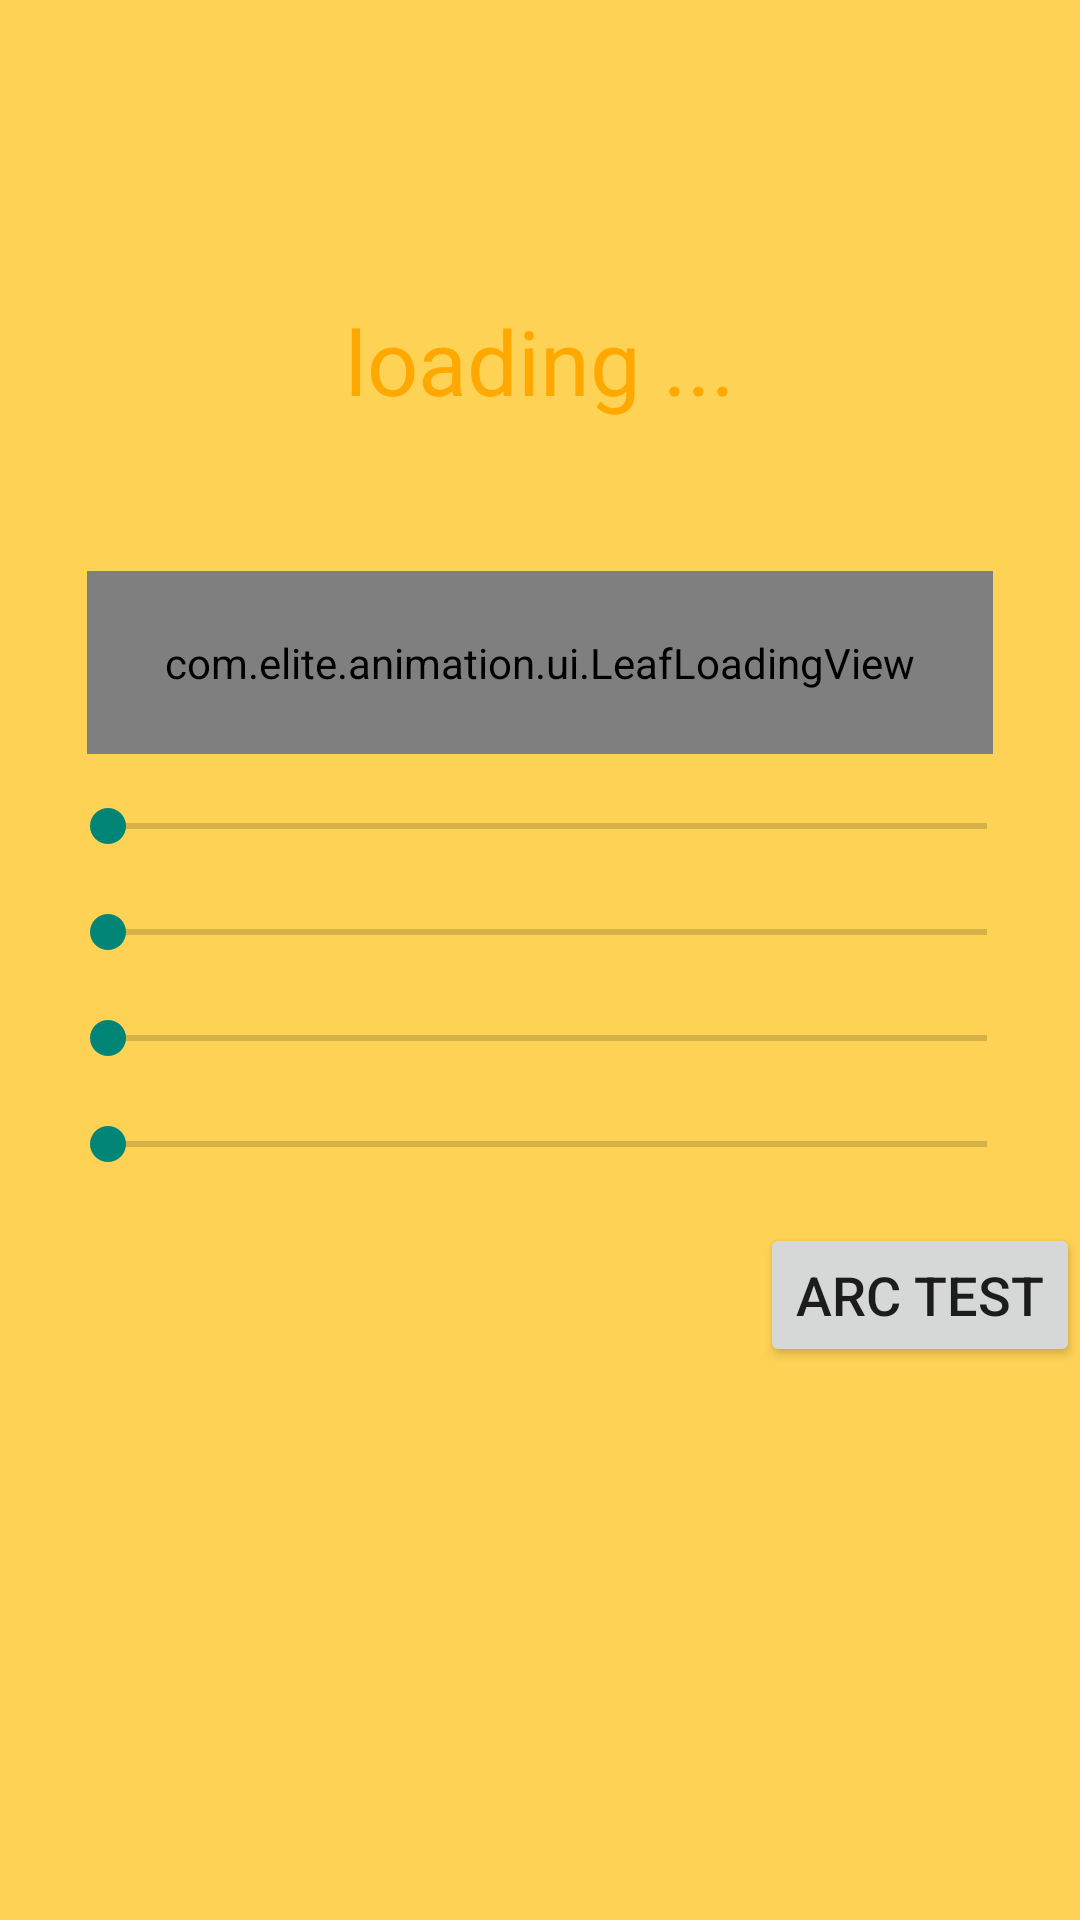

Reconstruct the res/layout file that produces this screen, plus the resources it refers to.
<!-- AndroidManifest.xml: application theme AppTheme -->
<!-- res/layout/leaf_loading_layout.xml -->
<?xml version="1.0" encoding="utf-8"?>
<LinearLayout xmlns:android="http://schemas.android.com/apk/res/android"
    android:layout_width="match_parent"
    android:layout_height="match_parent"
    android:background="#fed255"
    android:orientation="vertical" >

    <TextView
        android:layout_width="wrap_content"
        android:layout_height="wrap_content"
        android:layout_gravity="center_horizontal"
        android:layout_marginTop="100dp"
        android:text="loading ..."
        android:textColor="#FFA800"
        android:textSize="30dp" />

    <RelativeLayout
        android:id="@+id/leaf_content"
        android:layout_width="match_parent"
        android:layout_height="wrap_content"
        android:layout_marginTop="50dp" >

        <com.elite.animation.ui.LeafLoadingView
            android:id="@+id/leaf_loading"
            android:layout_width="302dp"
            android:layout_height="61dp"
            android:layout_centerHorizontal="true" />

        <ImageView
            android:id="@+id/fan_pic"
            android:layout_width="wrap_content"
            android:layout_height="wrap_content"
            android:layout_alignParentRight="true"
            android:layout_centerVertical="true"
            android:layout_marginRight="35dp"
            android:src="@drawable/fengshan" />
    </RelativeLayout>

    <ScrollView
        android:layout_width="match_parent"
        android:layout_height="match_parent" >

        <LinearLayout
            android:layout_width="match_parent"
            android:layout_height="match_parent"
            android:orientation="vertical" >

            <LinearLayout
                android:id="@+id/seek_content_one"
                android:layout_width="match_parent"
                android:layout_height="wrap_content"
                android:layout_marginLeft="15dp"
                android:layout_marginRight="15dp"
                android:layout_marginTop="15dp" >

                <TextView
                    android:id="@+id/text_ampair"
                    android:layout_width="wrap_content"
                    android:layout_height="wrap_content"
                    android:layout_gravity="center_vertical"
                    android:textColor="#ffffa800"
                    android:textSize="15dp" />

                <SeekBar
                    android:id="@+id/seekBar_ampair"
                    android:layout_width="0dp"
                    android:layout_height="wrap_content"
                    android:layout_marginLeft="5dp"
                    android:layout_weight="1" />
            </LinearLayout>

            <LinearLayout
                android:layout_width="match_parent"
                android:layout_height="wrap_content"
                android:layout_marginLeft="15dp"
                android:layout_marginRight="15dp"
                android:layout_marginTop="15dp"
                android:orientation="horizontal" >

                <TextView
                    android:id="@+id/text_disparity"
                    android:layout_width="wrap_content"
                    android:layout_height="wrap_content"
                    android:layout_gravity="center_vertical"
                    android:textColor="#ffffa800"
                    android:textSize="15dp" />

                <SeekBar
                    android:id="@+id/seekBar_distance"
                    android:layout_width="0dp"
                    android:layout_height="wrap_content"
                    android:layout_marginLeft="5dp"
                    android:layout_weight="1" />
            </LinearLayout>

            <LinearLayout
                android:layout_width="match_parent"
                android:layout_height="wrap_content"
                android:layout_marginLeft="15dp"
                android:layout_marginRight="15dp"
                android:layout_marginTop="15dp"
                android:orientation="horizontal" >

                <TextView
                    android:id="@+id/text_float_time"
                    android:layout_width="wrap_content"
                    android:layout_height="wrap_content"
                    android:layout_gravity="center_vertical"
                    android:textColor="#ffffa800"
                    android:textSize="15dp" />

                <SeekBar
                    android:id="@+id/seekBar_float_time"
                    android:layout_width="0dp"
                    android:layout_height="wrap_content"
                    android:layout_marginLeft="5dp"
                    android:layout_weight="1" />
            </LinearLayout>

            <LinearLayout
                android:layout_width="match_parent"
                android:layout_height="wrap_content"
                android:layout_marginLeft="15dp"
                android:layout_marginRight="15dp"
                android:layout_marginTop="15dp"
                android:orientation="horizontal" >

                <TextView
                    android:id="@+id/text_rotate_time"
                    android:layout_width="wrap_content"
                    android:layout_height="wrap_content"
                    android:layout_gravity="center_vertical"
                    android:textColor="#ffffa800"
                    android:textSize="15dp" />

                <SeekBar
                    android:id="@+id/seekBar_rotate_time"
                    android:layout_width="0dp"
                    android:layout_height="wrap_content"
                    android:layout_marginLeft="5dp"
                    android:layout_weight="1" />
            </LinearLayout>

            <Button
                android:id="@+id/btn_start_test"
                android:layout_width="wrap_content"
                android:layout_height="wrap_content"
                android:layout_gravity="right"
                android:layout_marginTop="15dp"
                android:text="Arc test"
                android:textSize="18dp" />

        </LinearLayout>
    </ScrollView>

</LinearLayout>
<!-- resources referenced by this layout -->
<resources>
  <style name="AppTheme" parent="Theme.AppCompat.Light.DarkActionBar">
          
      </style>
</resources>
